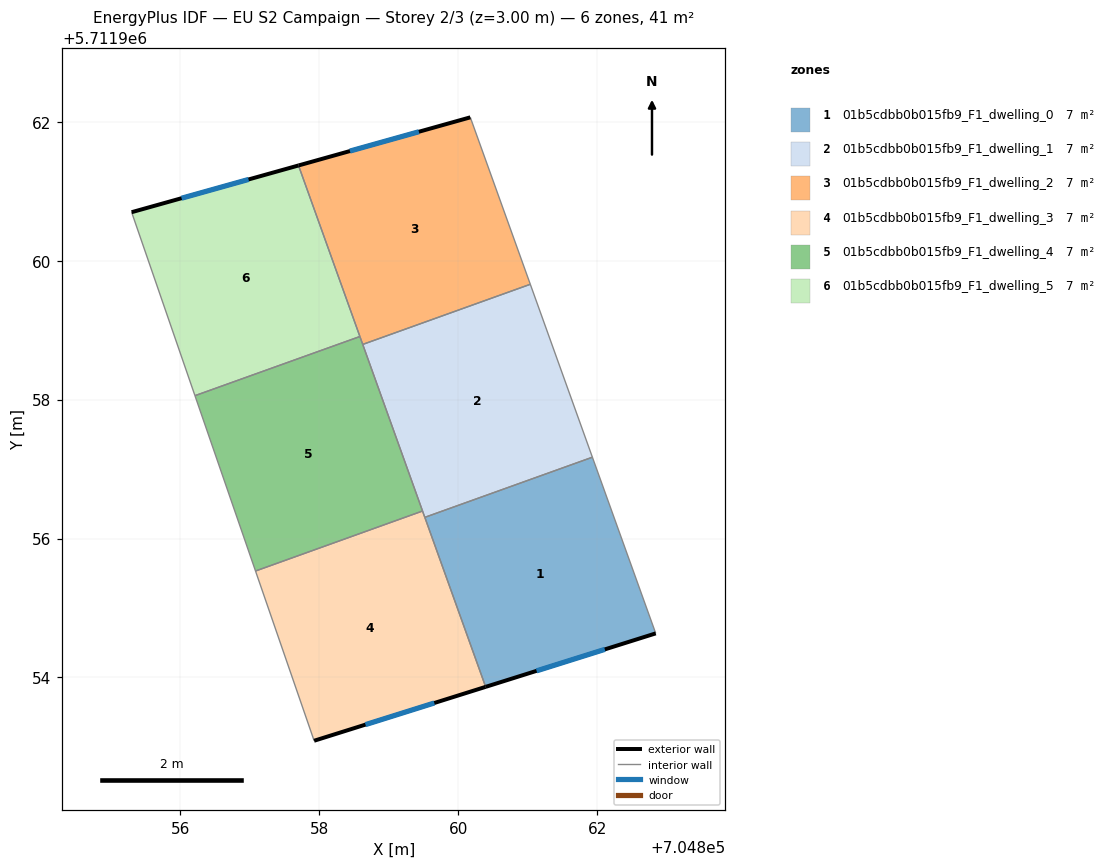
=== STOREY PLAN SPEC (per zone: floor XY polygon, exterior-wall plan segments, windows/doors) ===
zone 1: 01b5cdbb0b015fb9_F1_dwelling_0  (6.8 m²)
  floor: (704862.84, 5711954.63) (704861.93, 5711957.17) (704859.52, 5711956.30) (704860.40, 5711953.86)
  exterior wall: (704862.84, 5711954.63) – (704860.40, 5711953.86)  [2.6 m]
    window: (704862.11, 5711954.40) – (704861.13, 5711954.09)  [1.2 m²]
  interior walls: 3
zone 2: 01b5cdbb0b015fb9_F1_dwelling_1  (6.8 m²)
  floor: (704861.93, 5711957.17) (704861.04, 5711959.66) (704858.62, 5711958.79) (704859.52, 5711956.30)
  interior walls: 5
zone 3: 01b5cdbb0b015fb9_F1_dwelling_2  (6.8 m²)
  floor: (704861.04, 5711959.66) (704860.17, 5711962.07) (704857.70, 5711961.37) (704858.62, 5711958.79)
  exterior wall: (704857.70, 5711961.37) – (704860.17, 5711962.07)  [2.6 m]
    window: (704858.44, 5711961.58) – (704859.43, 5711961.86)  [1.2 m²]
  interior walls: 4
zone 4: 01b5cdbb0b015fb9_F1_dwelling_3  (6.8 m²)
  floor: (704860.40, 5711953.86) (704859.49, 5711956.40) (704857.08, 5711955.53) (704857.93, 5711953.09)
  exterior wall: (704860.40, 5711953.86) – (704857.93, 5711953.09)  [2.6 m]
    window: (704859.66, 5711953.63) – (704858.66, 5711953.32)  [1.3 m²]
  interior walls: 4
zone 5: 01b5cdbb0b015fb9_F1_dwelling_4  (6.8 m²)
  floor: (704859.49, 5711956.40) (704858.58, 5711958.91) (704856.21, 5711958.06) (704857.08, 5711955.53)
  interior walls: 5
zone 6: 01b5cdbb0b015fb9_F1_dwelling_5  (6.8 m²)
  floor: (704858.58, 5711958.91) (704857.70, 5711961.37) (704855.30, 5711960.70) (704856.21, 5711958.06)
  exterior wall: (704855.30, 5711960.70) – (704857.70, 5711961.37)  [2.5 m]
    window: (704856.02, 5711960.90) – (704856.98, 5711961.17)  [1.2 m²]
  interior walls: 3

=== DERIVED (storey summary) ===
Building: EU S2 Campaign
Storey: 2 of 3  (floor level z = 3.00 m)
Storey gross floor area: 40.7 m²
Zones on this storey: 6
  - 01b5cdbb0b015fb9_F1_dwelling_0: floor 6.8 m²; exterior wall 2.6 m (7.7 m²); 1 window(s) 1.2 m²; WWR 16.1%
  - 01b5cdbb0b015fb9_F1_dwelling_1: floor 6.8 m²
  - 01b5cdbb0b015fb9_F1_dwelling_2: floor 6.8 m²; exterior wall 2.6 m (7.7 m²); 1 window(s) 1.2 m²; WWR 16.1%
  - 01b5cdbb0b015fb9_F1_dwelling_3: floor 6.8 m²; exterior wall 2.6 m (7.8 m²); 1 window(s) 1.3 m²; WWR 16.1%
  - 01b5cdbb0b015fb9_F1_dwelling_4: floor 6.8 m²
  - 01b5cdbb0b015fb9_F1_dwelling_5: floor 6.8 m²; exterior wall 2.5 m (7.5 m²); 1 window(s) 1.2 m²; WWR 16.1%
Zone adjacency (shared interzone walls):
  - 01b5cdbb0b015fb9_F1_dwelling_0 ↔ 01b5cdbb0b015fb9_F1_dwelling_1
  - 01b5cdbb0b015fb9_F1_dwelling_0 ↔ 01b5cdbb0b015fb9_F1_dwelling_3
  - 01b5cdbb0b015fb9_F1_dwelling_1 ↔ 01b5cdbb0b015fb9_F1_dwelling_2
  - 01b5cdbb0b015fb9_F1_dwelling_1 ↔ 01b5cdbb0b015fb9_F1_dwelling_3
  - 01b5cdbb0b015fb9_F1_dwelling_1 ↔ 01b5cdbb0b015fb9_F1_dwelling_4
  - 01b5cdbb0b015fb9_F1_dwelling_2 ↔ 01b5cdbb0b015fb9_F1_dwelling_4
  - 01b5cdbb0b015fb9_F1_dwelling_2 ↔ 01b5cdbb0b015fb9_F1_dwelling_5
  - 01b5cdbb0b015fb9_F1_dwelling_3 ↔ 01b5cdbb0b015fb9_F1_dwelling_4
  - 01b5cdbb0b015fb9_F1_dwelling_4 ↔ 01b5cdbb0b015fb9_F1_dwelling_5